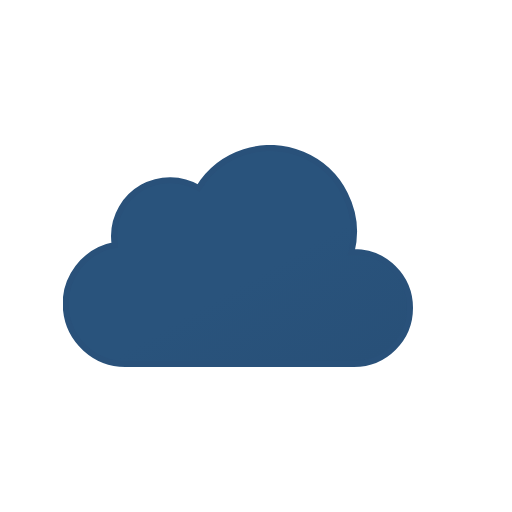
t = 0.00 s
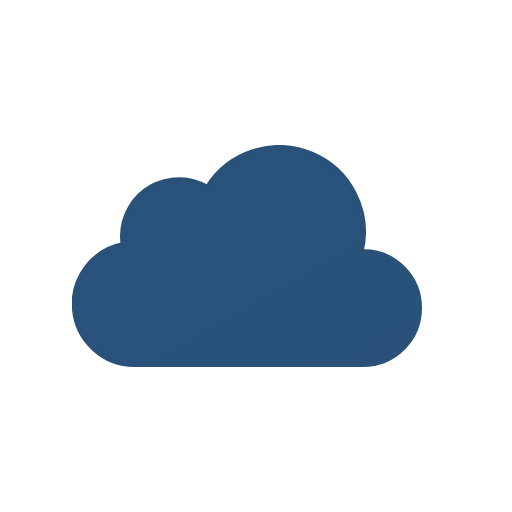
t = 0.75 s
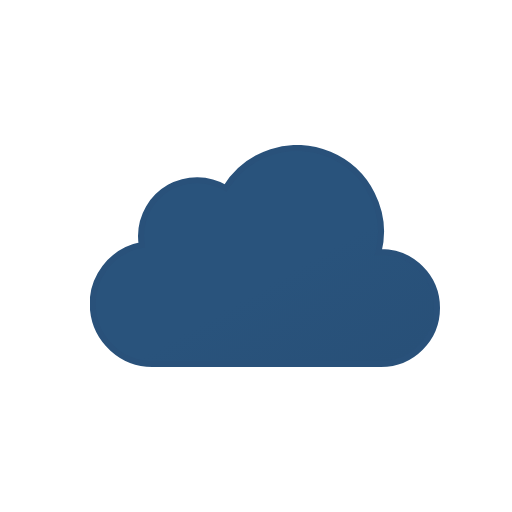
t = 2.25 s
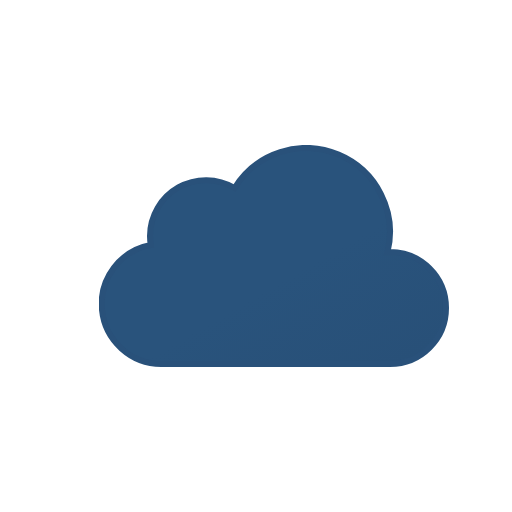
t = 3.00 s
t = 3.75 s: frame unchanged from t = 2.25 s, image omitted
t = 5.25 s: frame unchanged from t = 0.75 s, image omitted

The animated SVG that drew these frames (rendered in a browser with its animation timeline set to each time). Animation: 1 SMIL element (animateTransform=1); one cycle of 6.00 s, repeats indefinitely.

<svg xmlns="http://www.w3.org/2000/svg" xmlns:xlink="http://www.w3.org/1999/xlink" viewBox="0 0 512 512"><defs><linearGradient id="a" x1="99.5" x2="232.6" y1="30.7" y2="261.4" gradientUnits="userSpaceOnUse"><stop offset="0" stop-color="#29537c"/><stop offset=".5" stop-color="#29537c"/><stop offset="1" stop-color="#285078"/></linearGradient><symbol id="b" viewBox="0 0 350 222"><path fill="url(#a)" stroke="#29517a" stroke-miterlimit="10" stroke-width="6" d="m291 107-2.5.1A83.9 83.9 0 00135.6 43 56 56 0 0051 91a56.6 56.6 0 00.8 9A60 60 0 0063 219l4-.2v.2h224a56 56 0 000-112Z"/></symbol></defs><use xlink:href="#b" width="350" height="222" transform="translate(81 145)"><animateTransform additive="sum" attributeName="transform" dur="6s" repeatCount="indefinite" type="translate" values="-18 0; 18 0; -18 0"/></use></svg>
